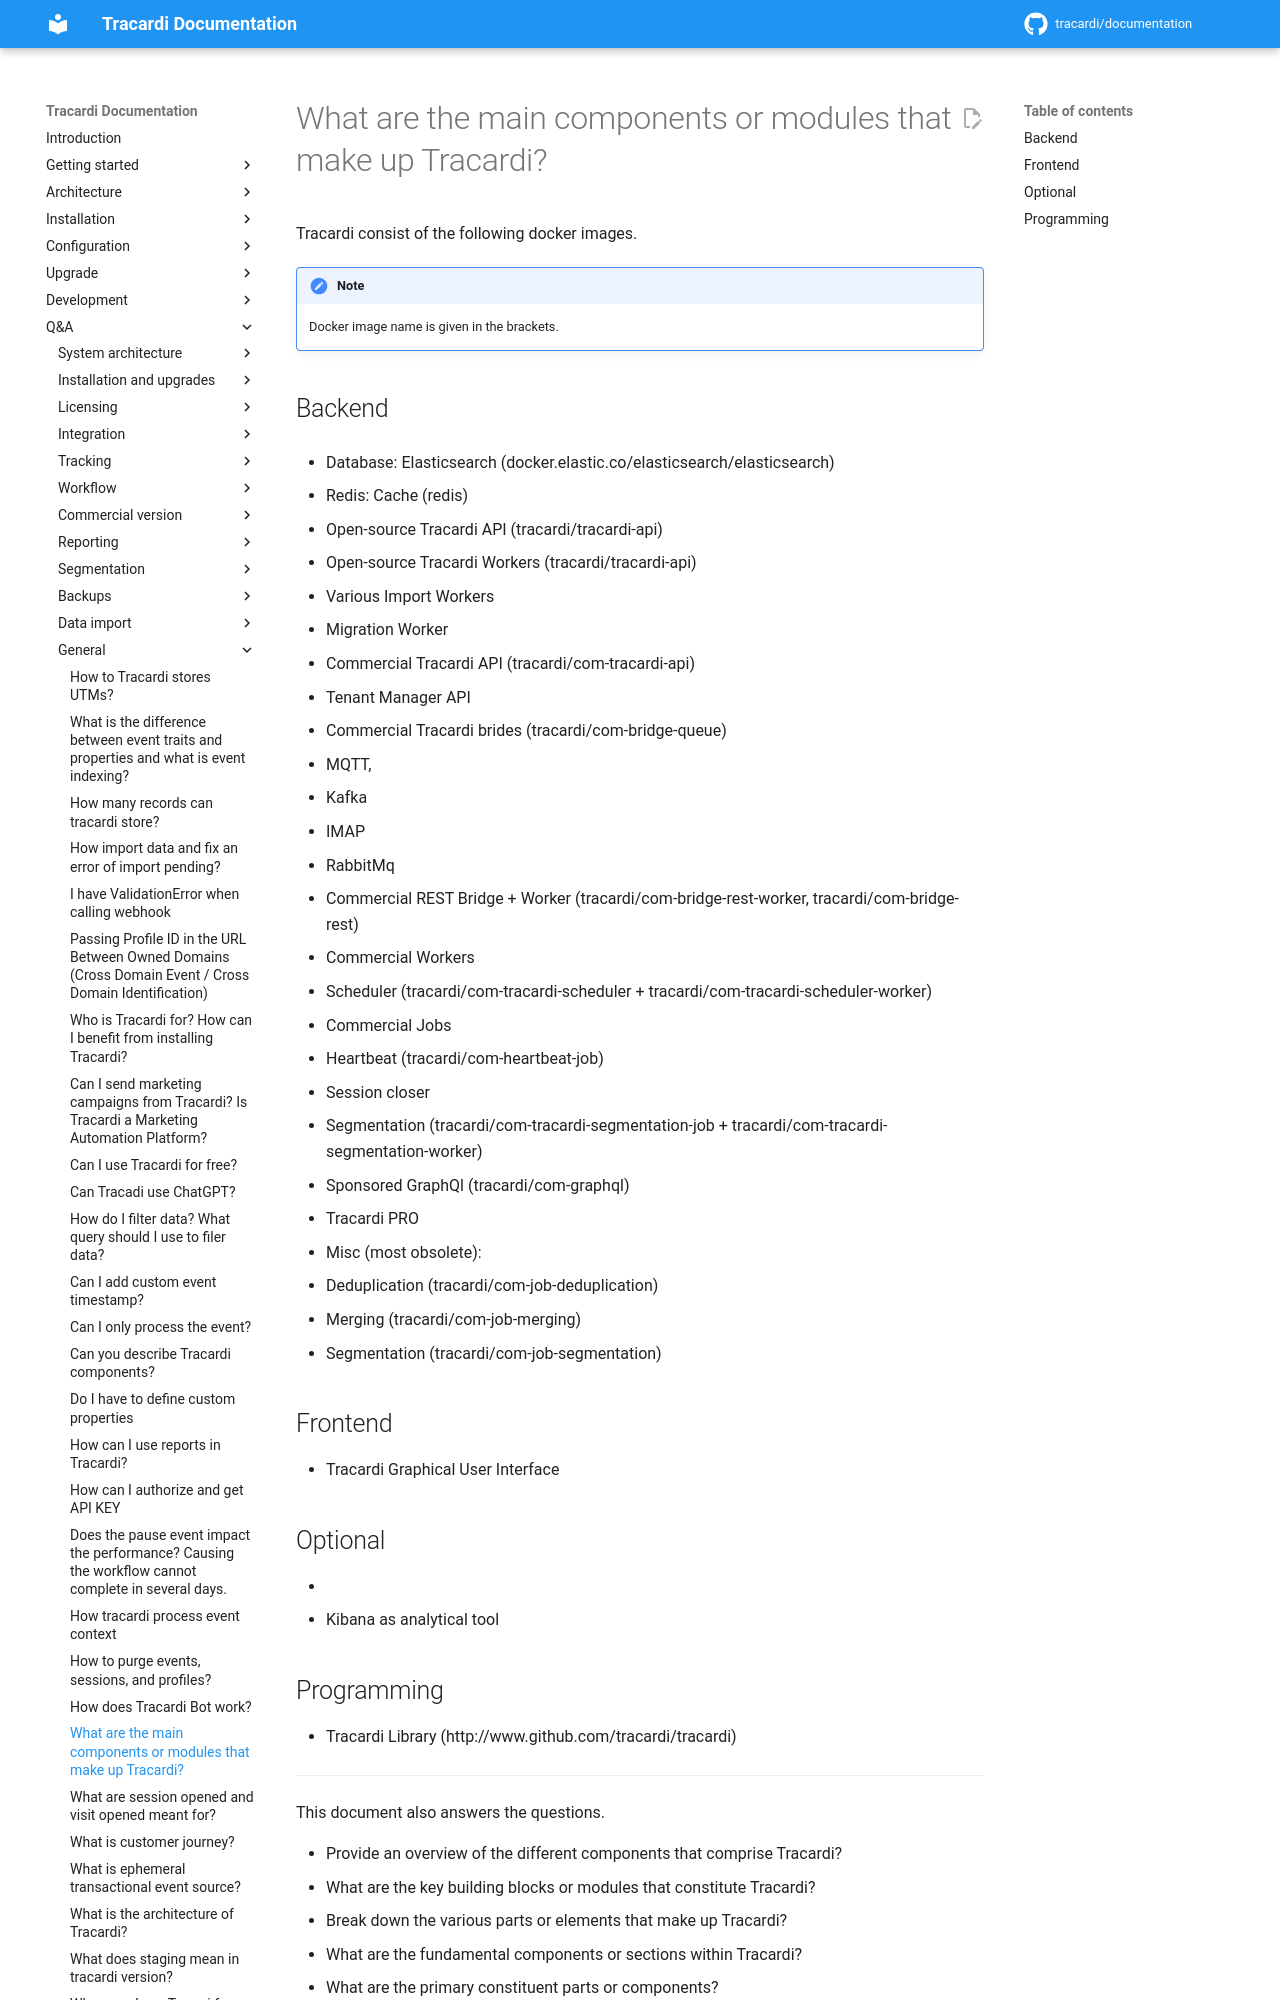

repository: Tracardi/documentation · page: 1.1.x/qa/what_are_parts_of_tracardi/index.html · generator: mkdocs

# What are the main components or modules that make up Tracardi?

Tracardi consist of the following docker images. 

!!! Note

    Docker image name is given in the brackets.

## Backend

- Database: Elasticsearch (docker.elastic.co/elasticsearch/elasticsearch)

- Redis: Cache (redis)

- Open-source Tracardi API (tracardi/tracardi-api)
